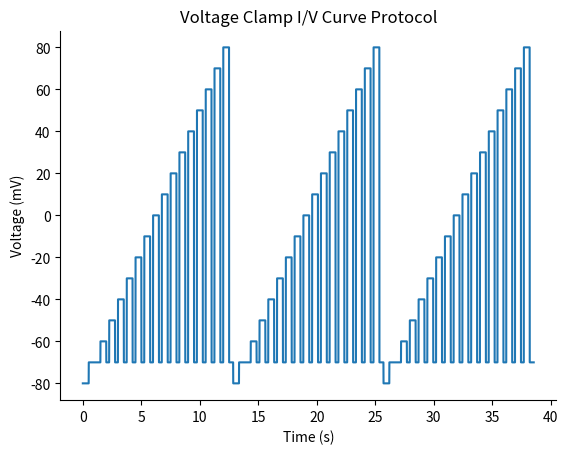

This figure's Python source:
#!/usr/bin/env python3
# -*- coding: utf-8 -*-
"""
Created on Thu Dec 29 14:25:01 2022

[redacted]
"""

import numpy as np
import matplotlib.pyplot as plt

# Set the sampling rate for the protocol (in Hz)
sampling_rate = 10e3

# Set the holding potential
holding_potential = -70

# Define the voltage levels for the intrinsic neuronal property protocol
voltage_levels = [-80, -70, -60, -50, -40, -30, -20, -10, 0, 10, 20, 30, 40, 50, 60, 70, 80]

# Set the duration of each phase of the protocol (in seconds)
phase_duration = 0.5

# Set the inter-stimulus interval(in seconds)
inter_stimulus_interval = 0.25

# Set the inter-phase interval (in seconds)
inter_phase_interval = 0.1

# Set the number of repetitions of the protocol
n_reps = 3

# Create an empty list to store the voltage and time data
voltage_data = []
time_data = []

# Generate the intrinsic neuronal property protocol
for i in range(n_reps):
    for v in voltage_levels:
        # Calculate the number of samples for the phase duration
        n_samples = int(phase_duration * sampling_rate)
        isi_samples = int(inter_stimulus_interval * sampling_rate)
        # Append the voltage and time data to the lists
        voltage_data += [v] * n_samples
        voltage_data += [holding_potential] * isi_samples
        time_data += [phase_duration] * n_samples
        time_data += [inter_phase_interval] * isi_samples
    # Calculate the number of samples for the inter-phase interval
    n_samples = int(inter_phase_interval * sampling_rate)
    # Append the voltage and time data to the lists
    voltage_data += [holding_potential] * n_samples
    time_data += [inter_phase_interval] * n_samples

# Convert the lists to NumPy arrays
voltage_data = np.array(voltage_data)
time_data = np.array(time_data)

# Combine the voltage and time data into a single NumPy array
protocol_data = np.vstack((time_data, voltage_data)).T

temporal_position = np.linspace(start=0, stop=(len(voltage_data) / sampling_rate), num=(len(voltage_data)))

fig, axes = plt.subplots()
axes.plot(temporal_position, voltage_data)
axes.set (xlabel = 'Time (s)', ylabel ='Voltage (mV)', title = "Voltage Clamp I/V Curve Protocol")
axes.spines['top'].set_visible(False)
axes.spines['right'].set_visible(False)

fig.show
